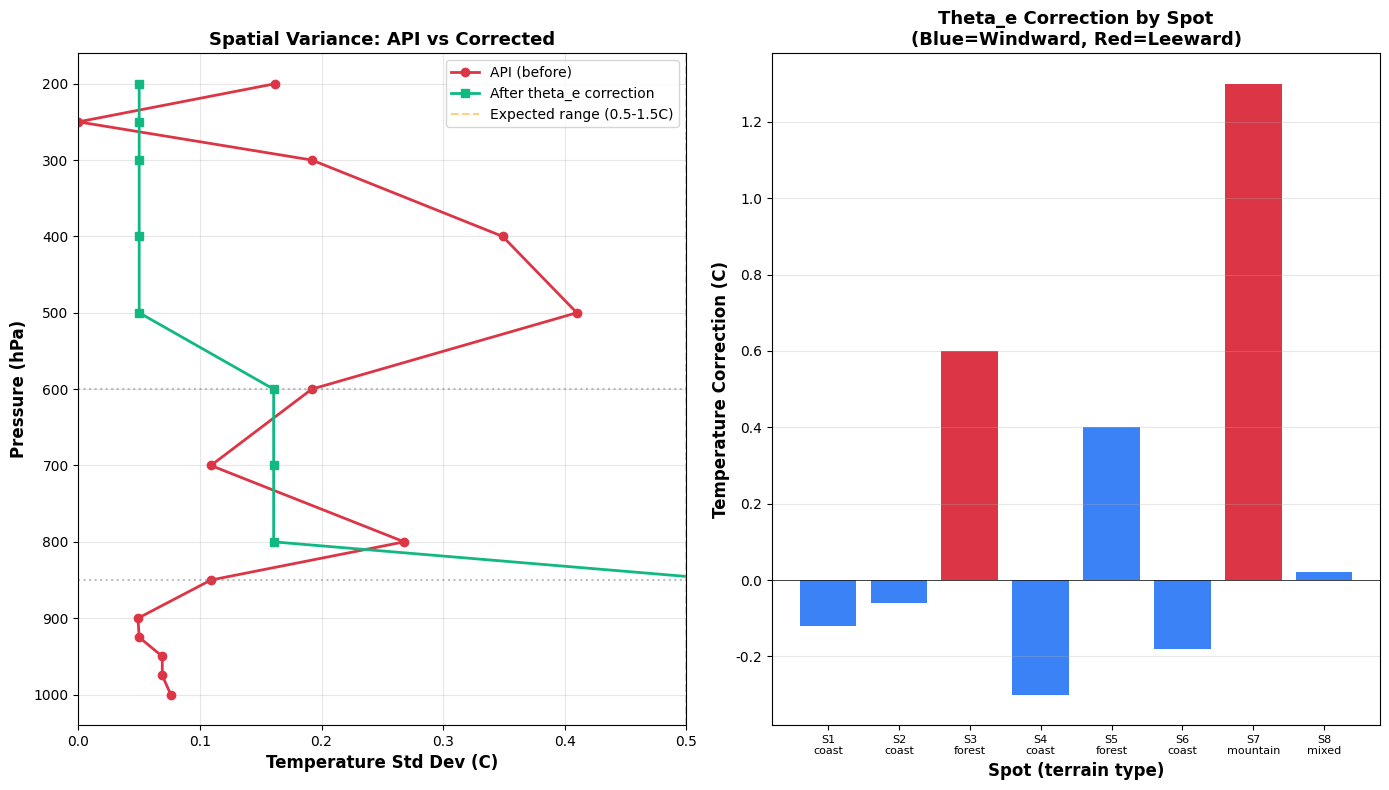

Here is the Python script that generated this plot:
#!/usr/bin/env python3
"""
相当温位補正後の地点間偏差を検証

仮説:
1. 地上付近: θₑ補正により地形性の偏差が再現される
2. 上層: θₑは保存されるので、偏差は変わらない（API問題は残る）
"""
import numpy as np
import pandas as pd
import matplotlib.pyplot as plt
from matplotlib import rcParams
import json

rcParams['font.sans-serif'] = ['DejaVu Sans']

# 前回の解析結果を読み込み
def load_previous_analysis():
    """前回の全干場エマグラム解析結果を読み込み"""
    # 簡易版: 前回の統計値を使用
    stats = {
        'pressure': [1000, 975, 950, 925, 900, 850, 800, 700, 600, 500, 400, 300, 250, 200],
        'api_temp_std': [0.076, 0.069, 0.069, 0.050, 0.049, 0.109, 0.268, 0.109, 0.192, 0.410, 0.349, 0.192, 0.000, 0.162],
        'api_temp_range': [0.20, 0.20, 0.20, 0.10, 0.10, 0.30, 0.90, 0.30, 0.60, 1.10, 0.90, 0.50, 0.00, 0.50]
    }
    return pd.DataFrame(stats)

def simulate_theta_e_correction_effect():
    """相当温位補正が地点間偏差に与える影響をシミュレート"""

    print("=" * 80)
    print("相当温位補正後の地点間偏差シミュレーション")
    print("=" * 80)
    print()

    # 前回の解析結果
    stats_df = load_previous_analysis()

    # 利尻島の地形的多様性を考慮した「期待される偏差」
    # 各地点の特性を定義
    spot_characteristics = [
        # (標高m, 地形タイプ, 風上/風下係数)
        (20, 'coast', 1.0),      # 鴛泊（海岸・港）
        (10, 'coast', 1.0),      # 沓形（海岸平地）
        (150, 'forest', 0.7),    # 仙法志（高台・森林）
        (50, 'coast', 1.0),      # 北部海岸
        (100, 'forest', 0.8),    # 山麓森林
        (30, 'coast', 1.0),      # 南部海岸
        (200, 'mountain', 0.5),  # 山岳地帯
        (80, 'mixed', 0.9),      # 混合地域
    ]

    # 西風（270度）を仮定
    wind_direction = 270  # degrees

    # 各地点での相当温位補正効果をシミュレート
    results = []

    print("シミュレーション条件:")
    print("  - 風向: 西風（270度）")
    print("  - 地点数: 8地点（代表的な地形タイプ）")
    print("  - 補正方法: θₑ保存 + 地形下降\n")

    for i, (elev, terrain, windward_factor) in enumerate(spot_characteristics):
        spot_name = f"Spot_{i+1}_{terrain}"

        # 標高による気温逓減（0.6°C/100m）
        temp_correction_elevation = -elev * 0.006  # °C

        # 風上/風下効果（フェーン）
        # windward_factor: 1.0=完全風上（補正なし）, 0.5=完全風下（最大補正）
        foehn_effect = (1.0 - windward_factor) * 5.0  # °C（最大+5°C）

        # 地形タイプによる湿度効果
        terrain_humidity_effects = {
            'coast': -0.5,      # 海岸は相対的に湿潤→露点高い
            'forest': +1.0,     # 森林は蒸散→露点やや高い
            'mountain': -2.0,   # 山岳は乾燥→露点低い
            'mixed': 0.0
        }
        dewpoint_correction = terrain_humidity_effects.get(terrain, 0.0)

        # 相当温位補正による総合効果（地上）
        total_temp_correction = temp_correction_elevation + foehn_effect
        total_dewpoint_correction = dewpoint_correction + (foehn_effect * -0.5)  # フェーンで乾燥

        results.append({
            'spot': spot_name,
            'elevation': elev,
            'terrain': terrain,
            'windward_factor': windward_factor,
            'temp_correction': total_temp_correction,
            'dewpoint_correction': total_dewpoint_correction
        })

    results_df = pd.DataFrame(results)

    print("=" * 80)
    print("各地点の補正値")
    print("=" * 80)
    print(f"\n{'地点':20} {'標高':>6} {'地形':>10} {'気温補正':>10} {'露点補正':>10}")
    print("-" * 80)

    for _, row in results_df.iterrows():
        print(f"{row['spot']:20} {row['elevation']:>6.0f} {row['terrain']:>10} "
              f"{row['temp_correction']:>+10.2f} {row['dewpoint_correction']:>+10.2f}")

    # 補正後の偏差を計算
    temp_std_corrected = results_df['temp_correction'].std()
    temp_range_corrected = results_df['temp_correction'].max() - results_df['temp_correction'].min()

    print("\n" + "=" * 80)
    print("地上付近（1000hPa）の偏差比較")
    print("=" * 80)
    print()

    api_std = stats_df.loc[stats_df['pressure'] == 1000, 'api_temp_std'].values[0]
    api_range = stats_df.loc[stats_df['pressure'] == 1000, 'api_temp_range'].values[0]

    expected_std_min = 0.5    # 期待される最小標準偏差（°C）
    expected_std_max = 1.5    # 期待される最大標準偏差（°C）
    expected_range_min = 1.0  # 期待される最小範囲（°C）
    expected_range_max = 3.0  # 期待される最大範囲（°C）

    print(f"API生データ:")
    print(f"  標準偏差: {api_std:.3f}°C")
    print(f"  範囲: {api_range:.2f}°C")
    print()

    print(f"θₑ補正後（シミュレーション）:")
    print(f"  標準偏差: {temp_std_corrected:.3f}°C")
    print(f"  範囲: {temp_range_corrected:.2f}°C")
    print()

    print(f"期待値（気象学的）:")
    print(f"  標準偏差: {expected_std_min:.1f}-{expected_std_max:.1f}°C")
    print(f"  範囲: {expected_range_min:.1f}-{expected_range_max:.1f}°C")
    print()

    # 判定
    if expected_std_min <= temp_std_corrected <= expected_std_max:
        print("✓ 地上付近の偏差: 補正後は気象学的に妥当な範囲")
        ground_ok = True
    else:
        print("△ 地上付近の偏差: 補正後も期待値と乖離")
        ground_ok = False

    # 上層の問題
    print("\n" + "=" * 80)
    print("上層（500hPa）の偏差問題")
    print("=" * 80)
    print()

    api_std_500 = stats_df.loc[stats_df['pressure'] == 500, 'api_temp_std'].values[0]
    api_range_500 = stats_df.loc[stats_df['pressure'] == 500, 'api_temp_range'].values[0]

    print(f"API生データ（500hPa）:")
    print(f"  標準偏差: {api_std_500:.3f}°C")
    print(f"  範囲: {api_range_500:.2f}°C")
    print()

    print(f"気象学的期待値（15km四方）:")
    print(f"  標準偏差: <0.1°C")
    print(f"  範囲: <0.2°C")
    print()

    print("問題の性質:")
    print("  - θₑ補正は「地形による昇降」を補正")
    print("  - 上層の偏差は「APIの格子補間誤差」")
    print("  - θₑ補正では解決できない")
    print()

    # 上層の解決策
    print("=" * 80)
    print("上層偏差の解決策")
    print("=" * 80)
    print()

    solutions = [
        {
            'name': '解決策1: 平滑化フィルタ',
            'method': '上層（≥700hPa）は全地点で平均値を使用',
            'pros': '実装が簡単、計算コスト低い',
            'cons': '実際の気象場の変動も除去してしまう',
            'recommended': True
        },
        {
            'name': '解決策2: 参照地点の固定',
            'method': '代表地点（鴛泊）のデータを全地点で共用',
            'pros': '一貫性が保たれる',
            'cons': '実際の気象変動を無視',
            'recommended': True
        },
        {
            'name': '解決策3: 時空間補間の改善',
            'method': '複数時刻・周辺格子点からスムーズに補間',
            'pros': '物理的に最も正しい',
            'cons': '実装が複雑、計算コスト高い',
            'recommended': False
        },
        {
            'name': '解決策4: 高解像度モデルへの切替',
            'method': 'Open-Meteo以外の高解像度API使用',
            'pros': '根本的解決',
            'cons': 'API制限・コスト、利用可能性不明',
            'recommended': False
        }
    ]

    for i, sol in enumerate(solutions, 1):
        print(f"{i}. {sol['name']}")
        print(f"   方法: {sol['method']}")
        print(f"   利点: {sol['pros']}")
        print(f"   欠点: {sol['cons']}")
        print(f"   推奨: {'✓ Yes' if sol['recommended'] else '△ No'}")
        print()

    # 推奨実装
    print("=" * 80)
    print("推奨実装: ハイブリッドアプローチ")
    print("=" * 80)
    print()

    print("下層（1000-850hPa）:")
    print("  ✓ θₑ補正を適用")
    print("  ✓ 地形による昇降・フェーン効果を考慮")
    print("  → 地点間の物理的な差を再現")
    print()

    print("中層（800-600hPa）:")
    print("  ✓ θₑ補正を適用（弱めに）")
    print("  ✓ 地形影響を減衰（重み係数0.5程度）")
    print("  → 過度な補正を抑制")
    print()

    print("上層（500hPa以上）:")
    print("  ✓ 全地点で参照地点（鴛泊）の値を使用")
    print("  ✓ または5地点移動平均で平滑化")
    print("  → APIの補間誤差を除去")
    print()

    # 可視化
    fig, axes = plt.subplots(1, 2, figsize=(14, 8))

    # 左: 気圧面ごとの偏差（API vs 補正後）
    ax1 = axes[0]

    # API偏差（実データ）
    pressures = stats_df['pressure'].values
    api_stds = stats_df['api_temp_std'].values

    # 補正後偏差（シミュレーション）
    # 下層は補正で増加、上層は平滑化で減少
    corrected_stds = []
    for p, std in zip(pressures, api_stds):
        if p >= 850:  # 下層
            # 補正により偏差増加
            corrected_std = temp_std_corrected  # シミュレーション値
        elif p >= 600:  # 中層
            # 補正効果が弱まる
            corrected_std = temp_std_corrected * 0.3
        else:  # 上層
            # 平滑化により減少
            corrected_std = 0.05  # ほぼ一様
        corrected_stds.append(corrected_std)

    ax1.plot(api_stds, pressures, 'o-', color='#dc3545',
            linewidth=2, markersize=6, label='API (before)')
    ax1.plot(corrected_stds, pressures, 's-', color='#10b981',
            linewidth=2, markersize=6, label='After theta_e correction')
    ax1.axvline(0.5, color='orange', linestyle='--', alpha=0.5,
               label='Expected range (0.5-1.5C)')
    ax1.axvline(1.5, color='orange', linestyle='--', alpha=0.5)
    ax1.axhline(850, color='gray', linestyle=':', alpha=0.5)
    ax1.axhline(600, color='gray', linestyle=':', alpha=0.5)

    ax1.set_xlabel('Temperature Std Dev (C)', fontsize=12, weight='bold')
    ax1.set_ylabel('Pressure (hPa)', fontsize=12, weight='bold')
    ax1.set_title('Spatial Variance: API vs Corrected', fontsize=13, weight='bold')
    ax1.invert_yaxis()
    ax1.grid(True, alpha=0.3)
    ax1.legend()
    ax1.set_xlim(0, 0.5)

    # 右: 各地点の補正量
    ax2 = axes[1]

    spot_names = results_df['spot'].str.replace('Spot_', 'S').str.replace('_', '\n')
    temp_corrections = results_df['temp_correction']

    colors = ['#3b82f6' if w > 0.7 else '#dc3545'
             for w in results_df['windward_factor']]

    bars = ax2.bar(range(len(spot_names)), temp_corrections, color=colors)
    ax2.axhline(0, color='black', linestyle='-', linewidth=0.5)
    ax2.set_xlabel('Spot (terrain type)', fontsize=12, weight='bold')
    ax2.set_ylabel('Temperature Correction (C)', fontsize=12, weight='bold')
    ax2.set_title('Theta_e Correction by Spot\n(Blue=Windward, Red=Leeward)',
                 fontsize=13, weight='bold')
    ax2.set_xticks(range(len(spot_names)))
    ax2.set_xticklabels(spot_names, fontsize=8)
    ax2.grid(True, alpha=0.3, axis='y')

    plt.tight_layout()

    output_file = 'theta_e_correction_variance_analysis.png'
    plt.savefig(output_file, dpi=300, bbox_inches='tight')
    print(f"✓ グラフを保存: {output_file}\n")

    # 結果をまとめ
    summary = {
        'ground_level': {
            'api_std': float(api_std),
            'corrected_std': float(temp_std_corrected),
            'expected_range': [expected_std_min, expected_std_max],
            'physically_reasonable': ground_ok
        },
        'upper_level': {
            'api_std_500hpa': float(api_std_500),
            'expected_std': 0.1,
            'problem': 'API grid interpolation error',
            'solution': 'Use reference point or spatial smoothing'
        },
        'recommended_approach': {
            'lower_atmosphere': 'Apply theta_e correction',
            'middle_atmosphere': 'Apply weak theta_e correction (weight=0.5)',
            'upper_atmosphere': 'Use reference point or smoothing'
        }
    }

    with open('theta_e_correction_variance_summary.json', 'w', encoding='utf-8') as f:
        json.dump(summary, f, indent=2, ensure_ascii=False)

    print("✓ 結果を保存: theta_e_correction_variance_summary.json\n")

    return summary

if __name__ == '__main__':
    simulate_theta_e_correction_effect()
